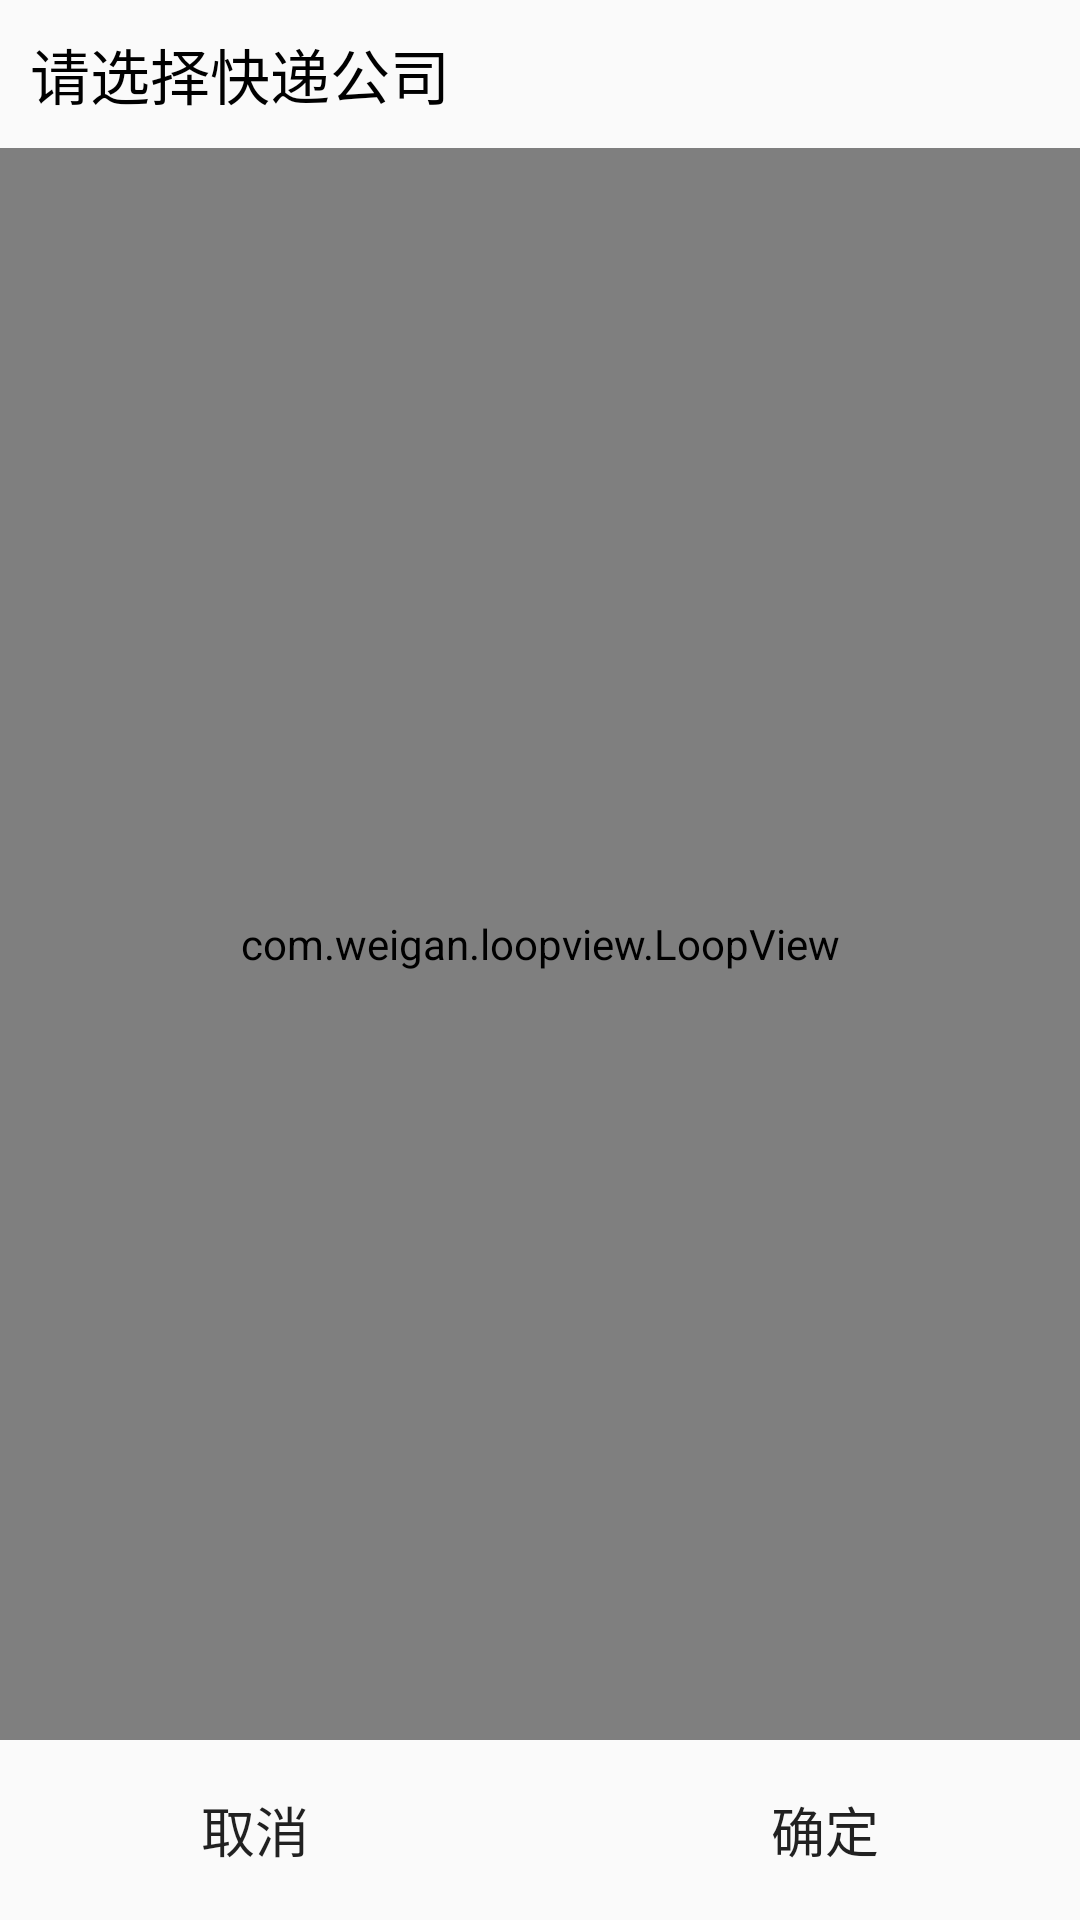

Layout XML and referenced resources for this Android screen:
<!-- AndroidManifest.xml: application theme Base.Theme.AppCompat.Light.DarkActionBar -->
<!-- res/layout/dialog_view.xml -->
<?xml version="1.0" encoding="utf-8"?>
<LinearLayout
    xmlns:android="http://schemas.android.com/apk/res/android"
    android:layout_marginLeft="20dp"
    android:layout_marginRight="20dp"
    android:layout_width="match_parent"
    android:layout_height="300dp"
    android:background="@drawable/dialog_background"
    xmlns:app="http://schemas.android.com/apk/res-auto"
    android:orientation="vertical">



    <TextView
        android:text="请选择快递公司"
        android:textColor="#000000"
        android:textSize="20sp"
        android:layout_margin="10dp"
        android:layout_width="wrap_content"
        android:layout_height="wrap_content"/>

    <com.weigan.loopview.LoopView
        android:id="@+id/loopView"
        app:awv_centerTextColor = "@color/colorAccent"
        app:awv_outerTextColor = "@color/colorGray"
        android:layout_width="match_parent"
        android:layout_height="0dp"
        android:layout_weight="1"
        app:awv_textsize="20" />

    <LinearLayout
        android:layout_margin="10dp"
        android:layout_width="match_parent"
        android:layout_height="wrap_content"
        android:layout_marginBottom="5dp"
        android:orientation="horizontal">
        <Button
            android:id="@+id/btn_cancle"
            android:text="取消"
            android:textSize="18sp"
            android:background="#00000000"
            android:layout_width="0dp"
            android:layout_weight="1"
            android:layout_marginRight="20dp"
            android:layout_height="40dp" />
        <Button
            android:id="@+id/btn_ok"
            android:text="确定"
            android:textSize="18sp"
            android:layout_marginLeft="20dp"
            android:background="#00000000"
            android:layout_width="0dp"
            android:layout_weight="1"
            android:layout_height="40dp" />
    </LinearLayout>
</LinearLayout>
<!-- resources referenced by this layout -->
<resources>

  <!-- not gathered from this repository: default colours our renderer supplied (Android Studio template values) -->
  <color name="colorAccent">#FF03DAC5</color>
</resources>
